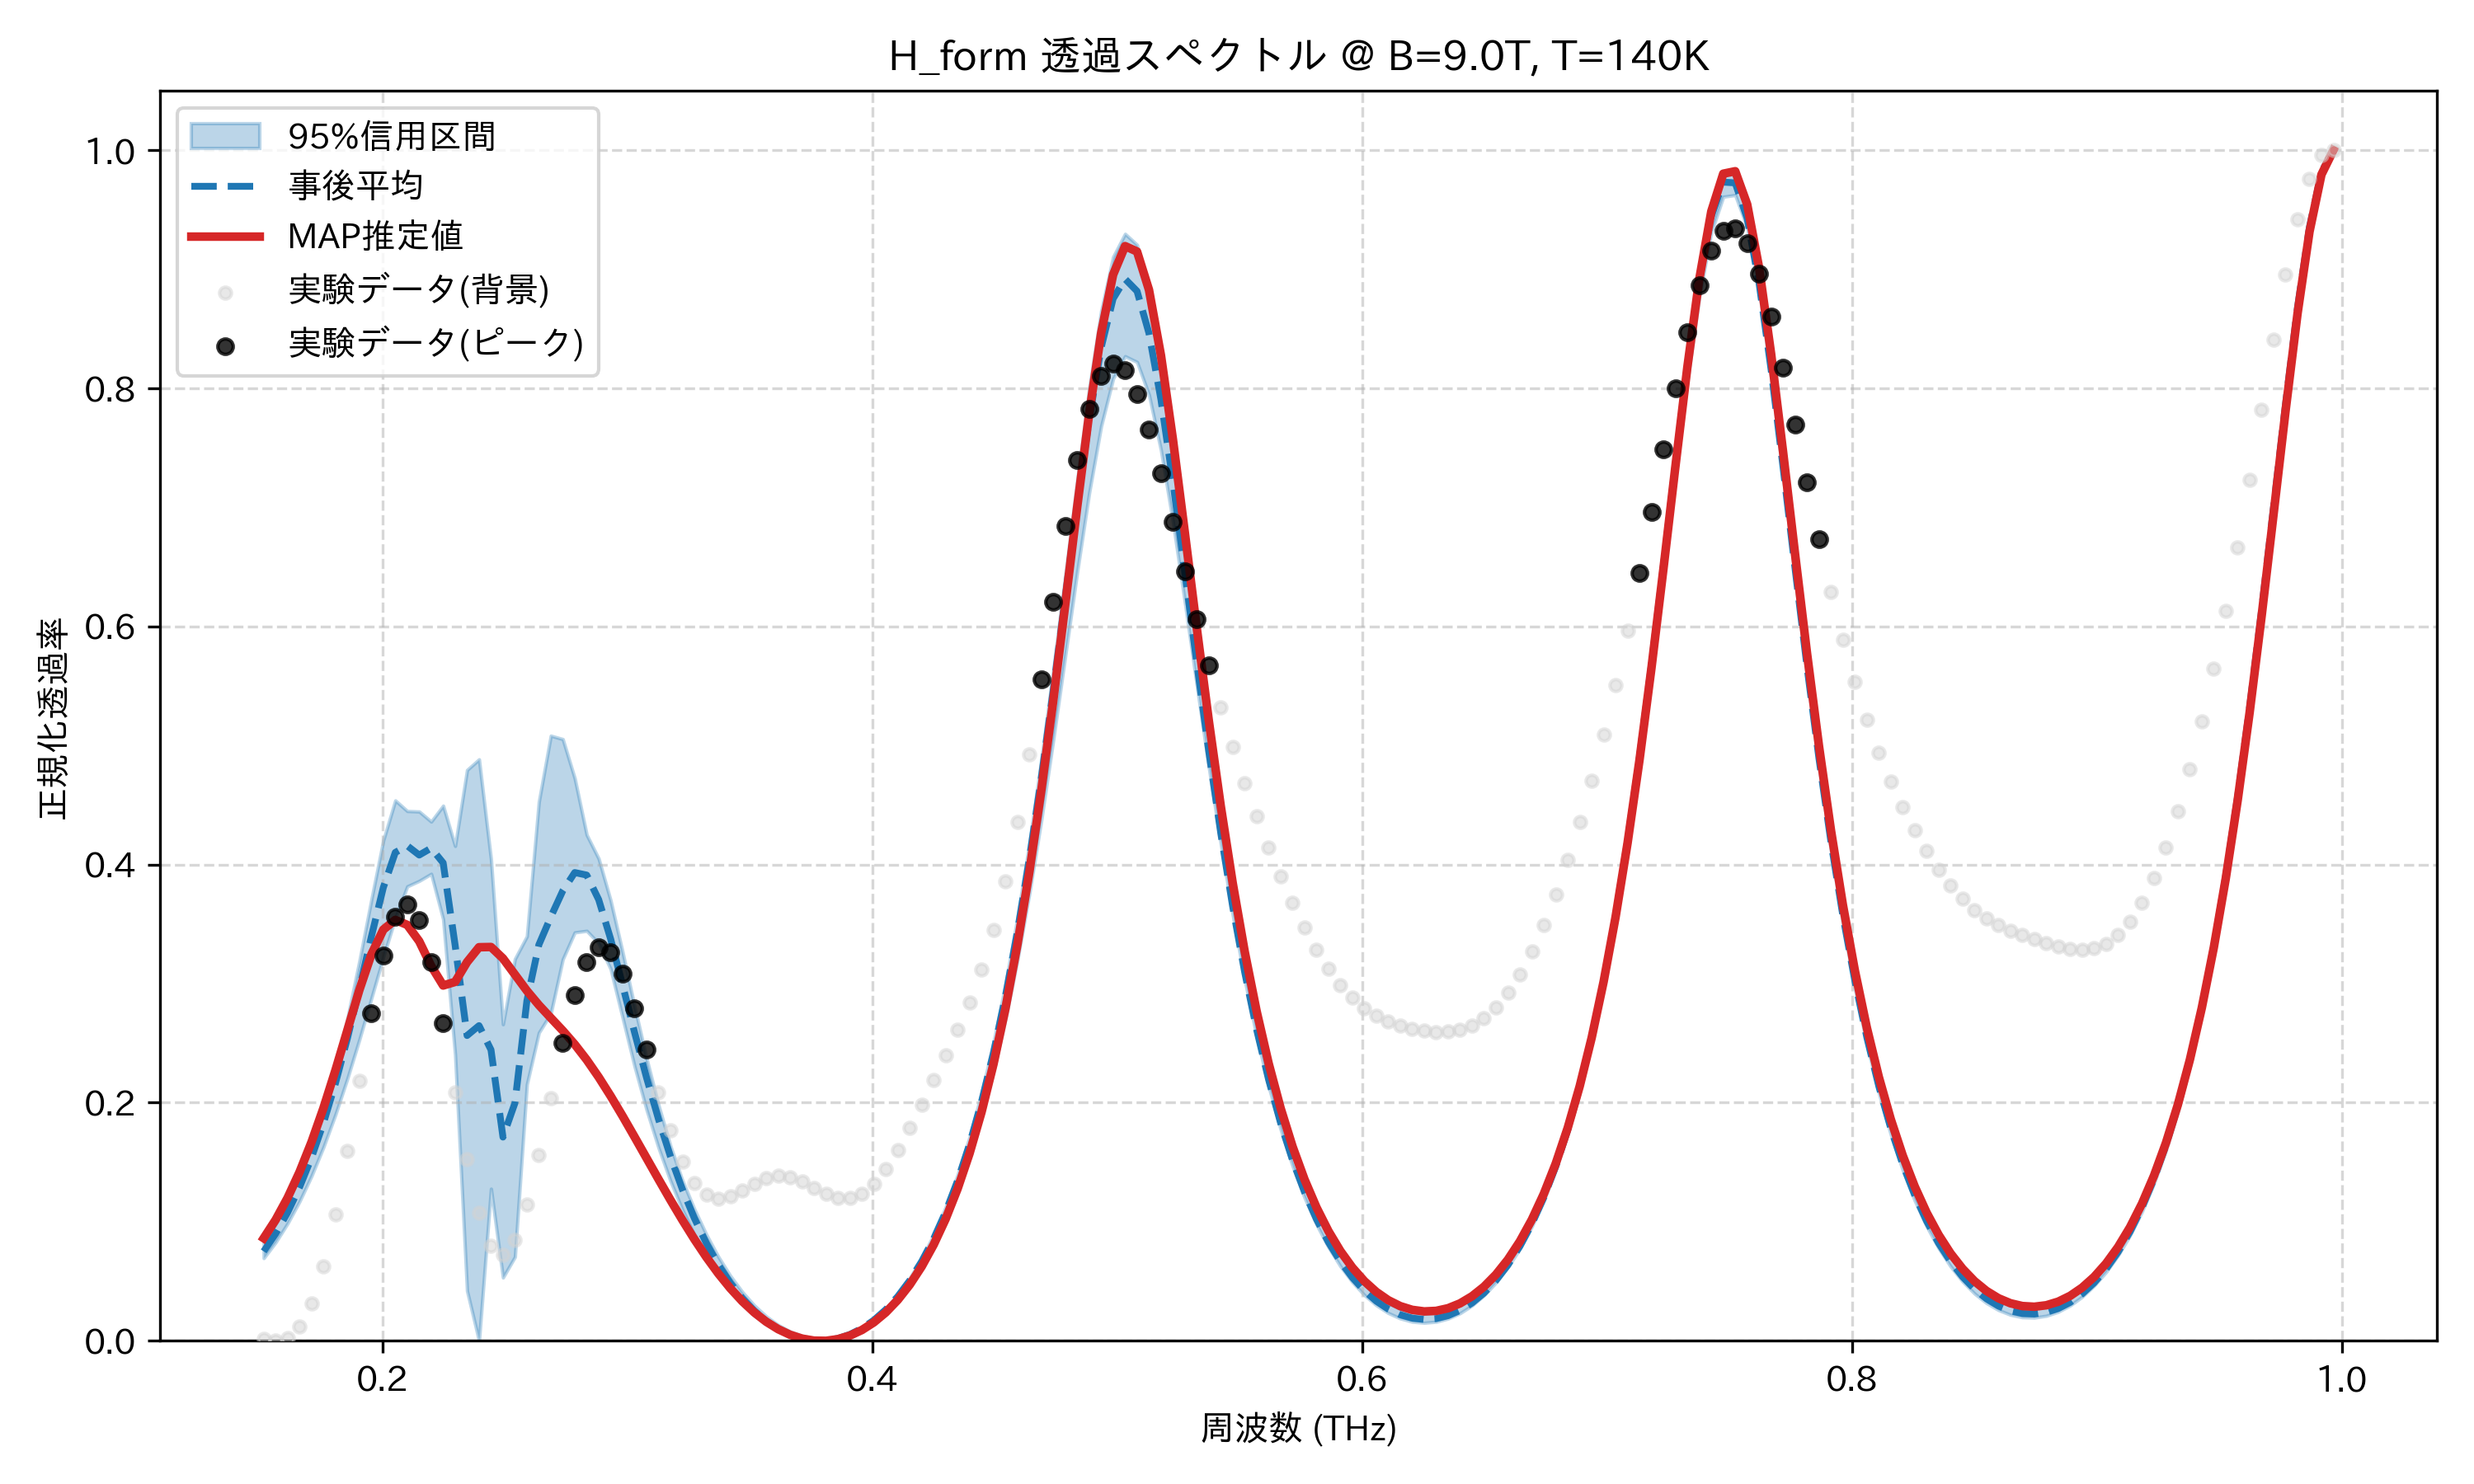

The data file committed next to this chart (first rows):
frequency_thz, mean_transmission, map_transmission, lower_95, upper_95, observed_normalized
0.1514, 0.07513, 0.08618, 0.06944, 0.08316, 0.001437
0.1563, 0.08997, 0.1017, 0.08277, 0.09834, 0.0
0.1612, 0.1078, 0.1201, 0.09868, 0.1166, 0.002303
0.1661, 0.129, 0.1419, 0.1172, 0.1382, 0.0117
0.171, 0.154, 0.167, 0.1385, 0.1637, 0.03121
0.1759, 0.183, 0.1956, 0.1628, 0.1933, 0.06268
0.1808, 0.2164, 0.2273, 0.1902, 0.2284, 0.1062
0.1856, 0.2542, 0.2611, 0.2204, 0.271, 0.1595
0.1905, 0.2958, 0.2948, 0.2531, 0.319, 0.2181
0.1954, 0.3395, 0.3245, 0.2877, 0.3705, 0.2754
0.2003, 0.3807, 0.3454, 0.3225, 0.4204, 0.3239
0.2052, 0.4102, 0.3535, 0.3551, 0.4539, 0.3561
0.2101, 0.4158, 0.3493, 0.3817, 0.445, 0.3666
0.2149, 0.408, 0.3356, 0.3863, 0.4446, 0.3533
0.2198, 0.4138, 0.3148, 0.3922, 0.4361, 0.3181
0.2247, 0.4014, 0.2984, 0.3542, 0.4495, 0.2671
0.2296, 0.3324, 0.3014, 0.2404, 0.4156, 0.2088
0.2345, 0.2564, 0.3181, 0.04199, 0.4794, 0.1528
0.2394, 0.2647, 0.3306, 0.0, 0.4884, 0.1079
0.2443, 0.2444, 0.3308, 0.1278, 0.4045, 0.08011
0.2491, 0.1711, 0.3212, 0.05316, 0.2659, 0.07257
0.254, 0.1997, 0.3076, 0.07053, 0.3207, 0.08504
0.2589, 0.2855, 0.294, 0.2153, 0.3398, 0.1146
0.2638, 0.3326, 0.282, 0.2588, 0.4527, 0.1562
0.2687, 0.3561, 0.2712, 0.2749, 0.5083, 0.2037
0.2736, 0.378, 0.2605, 0.3205, 0.5054, 0.2504
0.2785, 0.3933, 0.249, 0.343, 0.4724, 0.2902
0.2833, 0.3912, 0.236, 0.3444, 0.425, 0.3179
0.2882, 0.3706, 0.2215, 0.3339, 0.405, 0.3303
0.2931, 0.3375, 0.2056, 0.3123, 0.3698, 0.3265
0.298, 0.2988, 0.1887, 0.2714, 0.3265, 0.3082
0.3029, 0.2591, 0.1712, 0.2305, 0.2807, 0.2792
0.3078, 0.2211, 0.1535, 0.1942, 0.2373, 0.2444
0.3127, 0.1862, 0.1357, 0.1622, 0.1981, 0.2087
0.3175, 0.1548, 0.1183, 0.1343, 0.1637, 0.1765
0.3224, 0.1271, 0.1014, 0.11, 0.1347, 0.1507
0.3273, 0.1029, 0.08533, 0.08892, 0.1106, 0.1327
0.3322, 0.08198, 0.0703, 0.0707, 0.08925, 0.1226
0.3371, 0.06398, 0.05652, 0.05505, 0.07065, 0.1194
0.342, 0.04868, 0.04413, 0.04174, 0.05465, 0.1214
0.3468, 0.03582, 0.03323, 0.03054, 0.04111, 0.1264
0.3517, 0.02519, 0.02387, 0.0213, 0.0298, 0.132
0.3566, 0.0166, 0.01605, 0.01383, 0.02058, 0.1365
0.3615, 0.009915, 0.009783, 0.008043, 0.01331, 0.1385
0.3664, 0.005009, 0.005053, 0.003846, 0.007883, 0.1374
0.3713, 0.001801, 0.001847, 0.001178, 0.004205, 0.1337
0.3762, 0.000238, 0.00016, 0.0, 0.002224, 0.1286
0.381, 0.0002956, 0.0, 0.0, 0.001911, 0.1235
0.3859, 0.00198, 0.001393, 0.001382, 0.003267, 0.1201
0.3908, 0.005329, 0.004387, 0.004469, 0.006323, 0.1197
0.3957, 0.01041, 0.009056, 0.009321, 0.01115, 0.1234
0.4006, 0.01732, 0.0155, 0.01604, 0.01818, 0.1315
0.4055, 0.0262, 0.02386, 0.02475, 0.02744, 0.144
0.4104, 0.03724, 0.03432, 0.03561, 0.03885, 0.16
0.4152, 0.05065, 0.04709, 0.04832, 0.05272, 0.1786
0.4201, 0.06671, 0.06244, 0.06341, 0.06935, 0.1986
0.425, 0.08575, 0.08071, 0.08127, 0.08907, 0.219
0.4299, 0.1082, 0.1023, 0.1023, 0.1123, 0.2396
0.4348, 0.1344, 0.1277, 0.1268, 0.1394, 0.2609
0.4397, 0.1651, 0.1574, 0.1552, 0.1711, 0.2844
... 114 more rows
